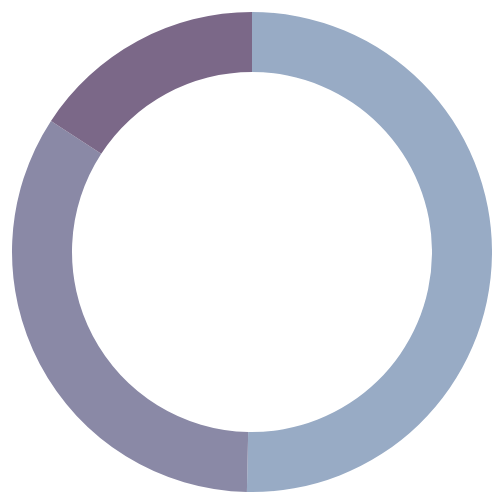
D3 v3 page, settled after 360 driven frames (6 s of simulated time); the page loaded 1 data file(s).


		var datax
		var data1

		var enterAntiClockwise = {
			startAngle: Math.PI * 2,
			endAngle: Math.PI * 2
		};

		var width = 960,
			height = 500,
			radius = Math.min(width, height) / 2;

		var color = d3.scale.ordinal()
			.range(["#98abc5", "#8a89a6", "#7b6888", "#6b486b", "#a05d56", "#d0743c", "#ff8c00"]);

		var arc = d3.svg.arc()
			.outerRadius(radius - 10)
			.innerRadius(radius - 70);

		var pie = d3.layout.pie()
			.sort(null)
			.value(function (d) {
				return d.values;
			});

		var svg = d3.select("body").append("svg")
			.attr("width", width)
			.attr("height", height)
			.append("g")
			.attr("transform", "translate(" + width / 2 + "," + height / 2 + ")");
		svg.style("cursor", "pointer")



		d3.csv("data4.csv", function (error, data) {
			datax = data
			//data1=data
			// data = data.filter(function(d) { return d.city == "New York"; });

			var data1 = d3.nest()
				.key(function (d) {
					return d.city;
				})
				.rollup(function (d) {
					return d3.sum(d, function (g) {
						return g.points;
					});
				}).entries(data);

			var path = render(data1)

			path.on("click", function () {
				data2 = datax
				render(change(data2));
			})

			function arcTween(a) {
				var i = d3.interpolate(this._current, a);
				this._current = i(0);
				return function (t) {
					return arc(i(t));
				};
			}

			function change(data) {
				data = data.filter(function (d) { return d.city == "New York"; });
				var newData = d3.nest()
								.key(function (d) {
									return d.dept;
								})
								.rollup(function (d) {
									return d3.sum(d, function (g) {
										return g.points;
									});
								}).entries(data);
				return newData
			}
			
			function render(data) {
				var path = svg.datum(data).selectAll("path").data(pie)
				path.transition().duration(750).attrTween("d", arcTween); // redraw the arcs
				path.enter()
						.append("path")
						.attr("class", "arc")
						.transition().duration(0).delay(750)
						.attr("fill", function (d, i) {
							return color(d.data.key);
						})
						.attr("d", arc)
						.each(function (d) {
							this._current = d;
						})
				oldData = data
				return path;
			}

		});
	

### data: data4.csv
status, dept, city, points
temp, finance, New York, 33
contract, HR, London, 12
contract, HR, New York, 11
casual, shop, London, 43
temp, sales, New York, 14
contract, shop, Paris, 51
temp, finance, London, 7
contract, office, New York, 61
contract, shop, London, 31
temp, office, New York, 16
contract, office, London, 19
temp, finance, London, 7
contract, office, New York, 61
contract, sales, London, 31
temp, finance, New York, 16
contract, sales, Paris, 19
temp, sales, New York, 11